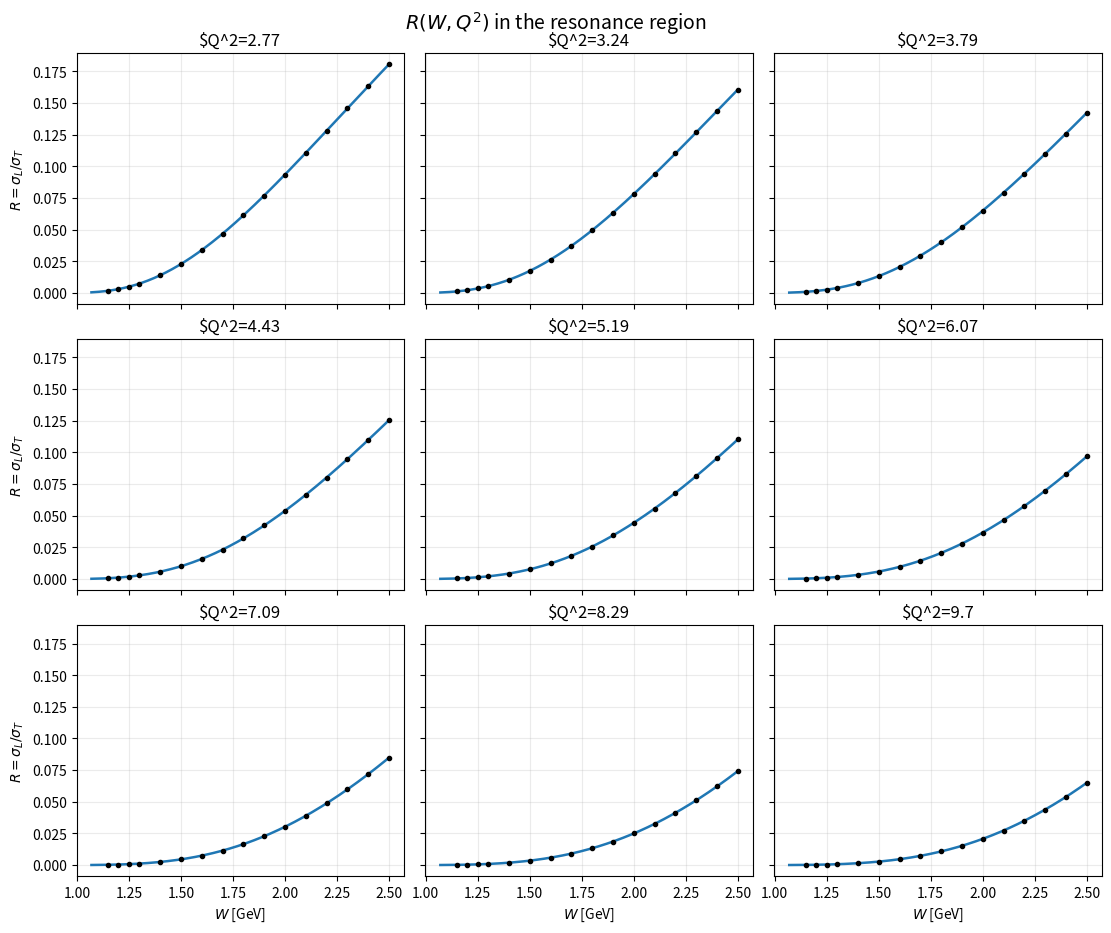

The matplotlib source for this figure:
import numpy as np

MP = 0.9382720813  # GeV

def x_bj_from_WQ2(W, Q2, M=MP):
    """x_Bj(Q2, W) = Q2 / (W^2 - M^2 + Q2)."""
    W = np.asarray(W, dtype=float)
    Q2 = np.asarray(Q2, dtype=float)
    return Q2 / (W**2 - M**2 + Q2)

def R_osipenko(W, Q2, M=MP, W_ref=2.5):

    W  = np.asarray(W,  dtype=float)
    Q2 = np.asarray(Q2, dtype=float)

    # DIS core term (all GeV units); guard tiny/invalid Q2.
    Q2_safe = np.maximum(Q2, 1e-12)
    zeta = np.log(Q2_safe / 0.04)
    zeta = np.where(zeta <= 0, np.nan, zeta)
    core = (0.041 / zeta) + (0.592 / Q2_safe) - (0.331 / (0.09 + Q2_safe**2))

    # Threshold factor normalized at W_ref=2.5 GeV
    x     = x_bj_from_WQ2(W,     Q2_safe, M=M)
    x_ref = x_bj_from_WQ2(W_ref, Q2_safe, M=M)
    denom = (1.0 - x_ref)**3
    denom = np.where(np.abs(denom) < 1e-12, np.nan, denom)
    thresh = ((1.0 - x)**3) / denom

    R = thresh * core
    # Only defined/used for W <= 2.5 GeV
    R = np.where(W <= W_ref, R, np.nan)
    return R

def dR_osipenko(W, Q2):
    """Parametrization uncertainty δR in the resonance region: constant 0.08."""
    W = np.asarray(W, dtype=float)
    out = np.full_like(W, 0.08, dtype=float)
    out = np.where(W <= 2.5, out, np.nan)
    return out



import numpy as np
import matplotlib.pyplot as plt

def plot_R_vs_W_scan(out_png="R_vs_W_resonance_Q2scan.png"):
    """
    Plot R(W,Q^2)=sigma_L/sigma_T vs W for the 9 Q^2 values (resonance region only).
    Uses user-provided function: R_osipenko(W, Q2).
    No error bars/shading.
    """
    # Q^2 list and W range (resonance only)
    q2_values = [2.774, 3.244, 3.793, 4.435, 5.187, 6.065, 7.093, 8.294, 9.699]
    W_min, W_max = 1.07, 2.50
    W_fine = np.linspace(W_min, W_max, 400)

    # optional discrete points to overlay (your terminal grid)
    W_nodes = np.array([1.15, 1.20, 1.25, 1.30, 1.40, 1.50, 1.60, 1.70,
                        1.80, 1.90, 2.00, 2.10, 2.20, 2.30, 2.40, 2.50])

    # vectorize in case R_osipenko is scalar-only
    Rv = np.vectorize(R_osipenko)

    fig, axes = plt.subplots(3, 3, figsize=(11, 9), sharex=True, sharey=True, constrained_layout=True)

    for ax, Q2 in zip(axes.ravel(), q2_values):
        R_f = Rv(W_fine, Q2)
        mask = np.isfinite(R_f)
        ax.plot(W_fine[mask], R_f[mask], lw=1.8, color="tab:blue", label=r"$R(W,Q^2)$")

        # overlay node points (no errors)
        R_pts = Rv(W_nodes, Q2)
        ax.plot(W_nodes, R_pts, "ko", ms=3)

        ax.set_title(f"$Q^2={Q2:.3g}")
        ax.grid(alpha=0.25)

    for ax in axes[-1]:
        ax.set_xlabel("$W$ [GeV]")
    for ax in axes[:, 0]:
        ax.set_ylabel(r"$R=\sigma_L/\sigma_T$")

    fig.suptitle(r"$R(W,Q^2)$ in the resonance region", y=1.02, fontsize=14)

    fig.savefig(out_png, dpi=300)
    plt.close(fig)
    print(f"Saved → {out_png}")


plot_R_vs_W_scan()
